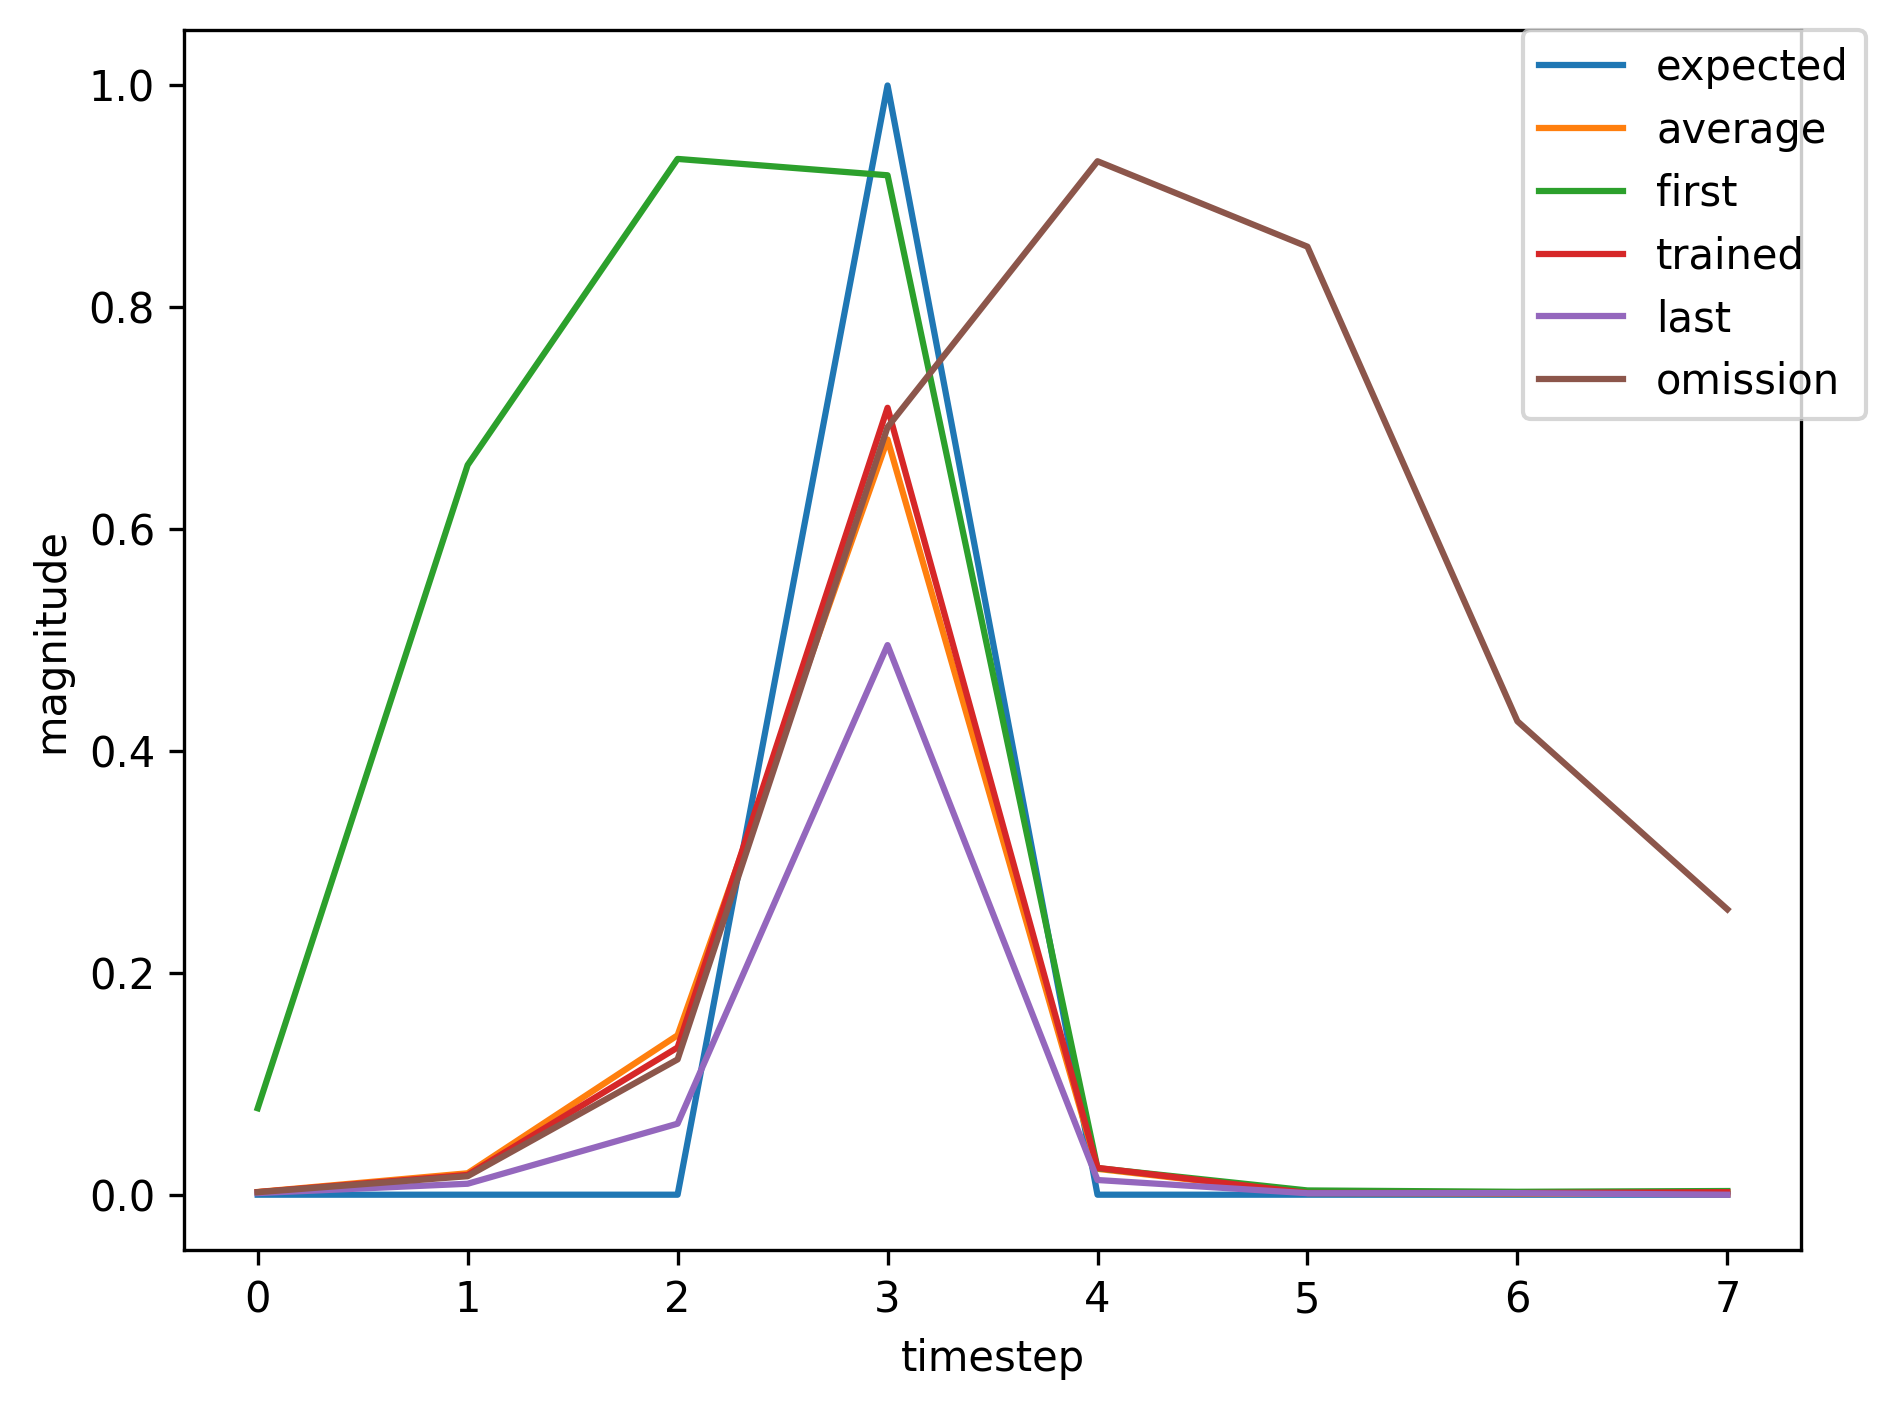

Source data for this figure (header and first rows):
, input, expected_output, network_output
0, 1.0, 0, 0.07795
1, 0.0, 0, 0.6578
2, 0.0, 0, 0.9338
3, 2.0, 1, 0.919
4, 0.0, 0, 0.02394
5, 0.0, 0, 0.003834
6, 0.0, 0, 0.002628
7, 0.0, 0, 0.003326
8, 1.0, 0, 0.005464
9, 0.0, 0, 0.05785
10, 0.0, 0, 0.4262
11, 2.0, 1, 0.9004
12, 0.0, 0, 0.03114
13, 0.0, 0, 0.002072
14, 0.0, 0, 0.001704
15, 1.0, 0, 0.002474
16, 0.0, 0, 0.01972
17, 0.0, 0, 0.1489
18, 2.0, 1, 0.734
19, 0.0, 0, 0.02565
20, 0.0, 0, 0.001642
21, 0.0, 0, 0.001524
22, 0.0, 0, 0.00232
23, 1.0, 0, 0.003901
24, 0.0, 0, 0.03423
25, 0.0, 0, 0.2672
26, 2.0, 1, 0.8456
27, 0.0, 0, 0.03343
28, 0.0, 0, 0.00172
29, 0.0, 0, 0.001538
30, 1.0, 0, 0.002323
31, 0.0, 0, 0.01791
32, 0.0, 0, 0.1333
33, 2.0, 1, 0.7104
34, 0.0, 0, 0.02425
35, 0.0, 0, 0.001574
36, 0.0, 0, 0.001498
37, 0.0, 0, 0.002298
38, 1.0, 0, 0.003866
39, 0.0, 0, 0.03366
40, 0.0, 0, 0.2626
41, 2.0, 1, 0.8432
42, 0.0, 0, 0.0334
43, 0.0, 0, 0.001706
44, 0.0, 0, 0.001531
45, 1.0, 0, 0.002317
46, 0.0, 0, 0.01784
47, 0.0, 0, 0.1327
48, 2.0, 1, 0.7094
49, 0.0, 0, 0.0242
50, 0.0, 0, 0.001571
51, 0.0, 0, 0.001497
52, 0.0, 0, 0.002297
53, 1.0, 0, 0.003864
54, 0.0, 0, 0.03364
55, 0.0, 0, 0.2624
56, 2.0, 1, 0.8431
57, 0.0, 0, 0.03339
58, 0.0, 0, 0.001705
59, 1.0, 0, 0.001531
... 308 more rows
